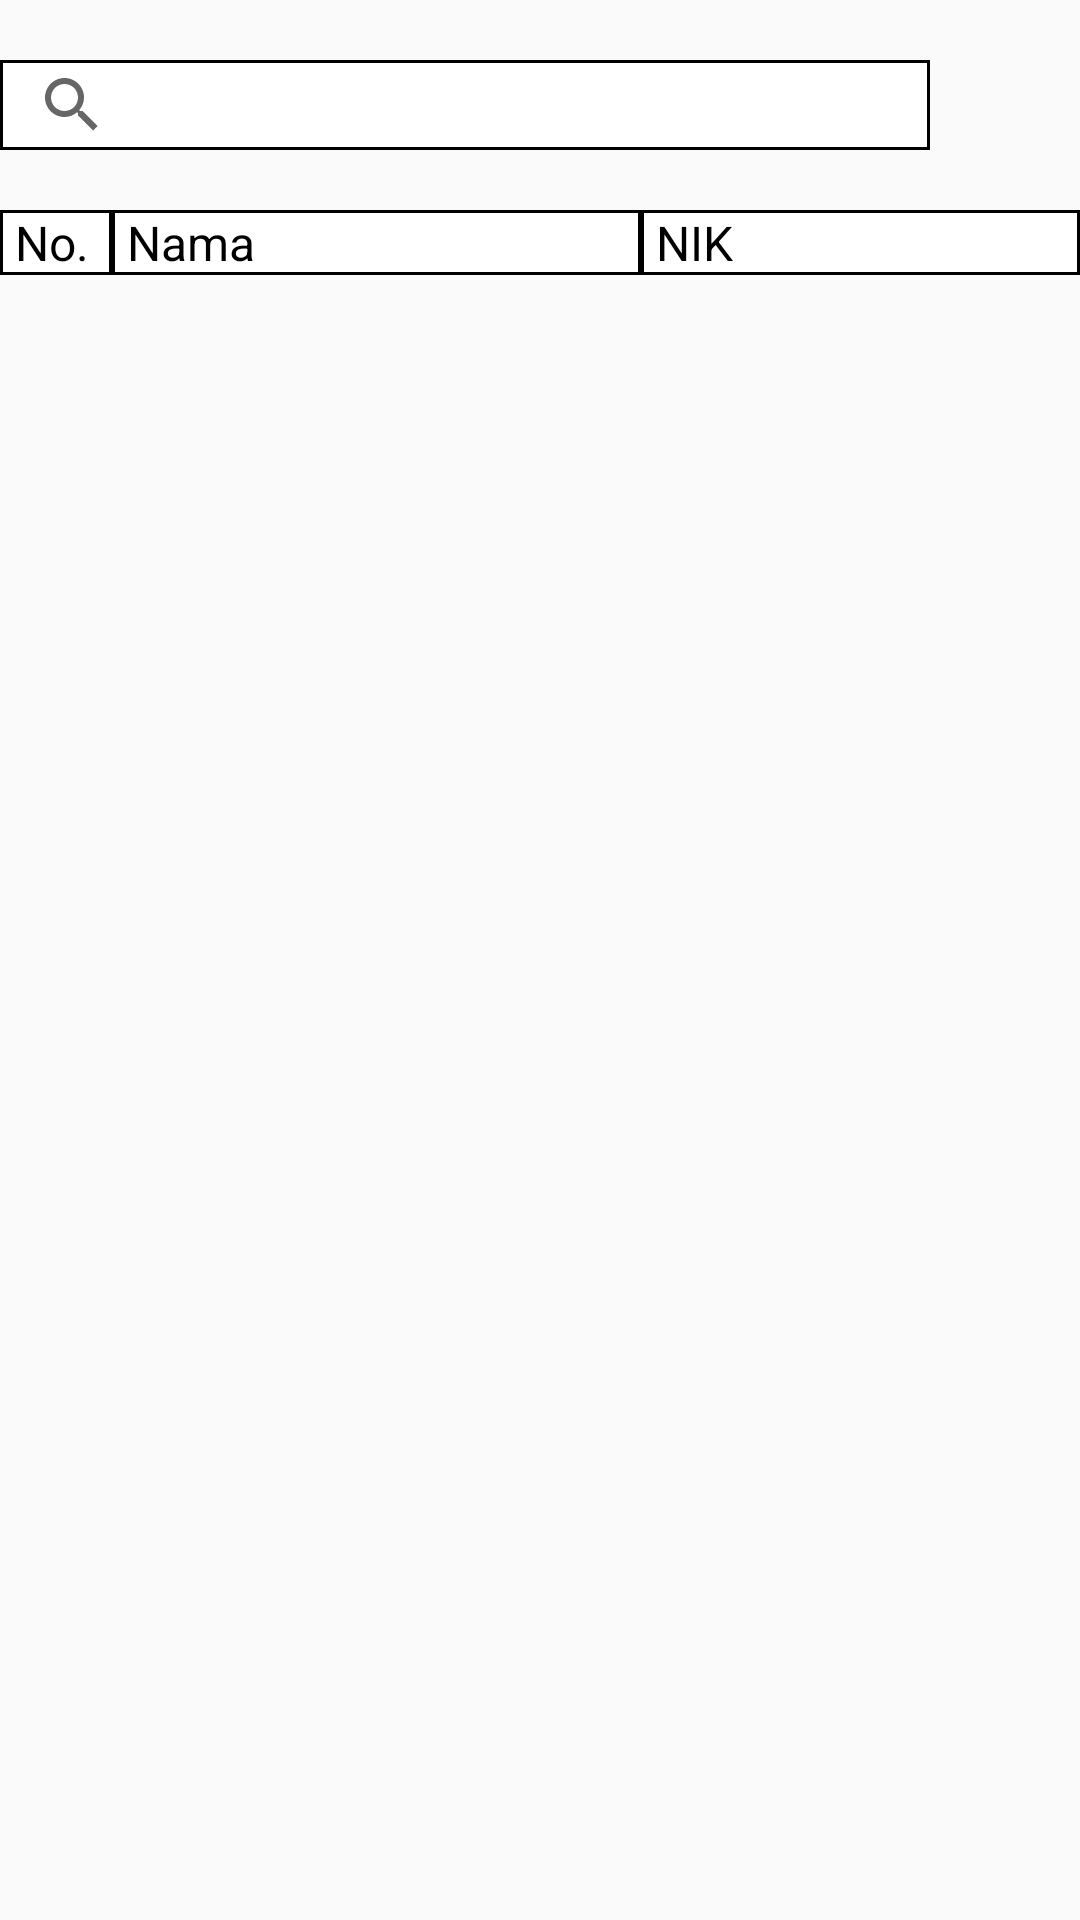

Here is an Android app screen rendered from its layout file. Give the layout XML and the strings, colors and styles it references.
<!-- AndroidManifest.xml: application theme AppTheme -->
<!-- res/layout/activity_admin_pemilih.xml -->
<?xml version="1.0" encoding="utf-8"?>
<LinearLayout xmlns:android="http://schemas.android.com/apk/res/android"
    xmlns:app="http://schemas.android.com/apk/res-auto"
    xmlns:tools="http://schemas.android.com/tools"
    android:layout_width="match_parent"
    android:layout_height="match_parent"
    android:orientation="vertical"
    tools:context=".AdminPemilih">

    <RelativeLayout
        android:layout_width="match_parent"
        android:layout_height="wrap_content">

        <androidx.appcompat.widget.SearchView
            android:id="@+id/searchPemilih"
            android:layout_width="700dp"
            android:layout_height="30dp"
            android:layout_marginTop="20dp"
            android:layout_toLeftOf="@id/ivAddPemilih"
            android:background="@drawable/rectangle"
            app:queryHint="cari NIK" />

        <ImageView
            android:id="@+id/ivAddPemilih"
            android:layout_width="30dp"
            android:layout_height="30dp"
            android:layout_alignParentRight="true"
            android:layout_marginLeft="10dp"
            android:layout_marginTop="20dp"
            android:layout_marginRight="10dp"
            android:onClick="addPemilih"
            android:scaleType="centerCrop"
            android:src="@drawable/icon_add" />
    </RelativeLayout>

    <GridLayout
        android:layout_width="match_parent"
        android:layout_height="wrap_content"
        android:layout_marginTop="20dp"
        android:columnCount="5">

        <TextView
            android:layout_width="9dp"
            android:layout_columnWeight="1"
            android:background="@drawable/rectangle"
            android:paddingLeft="5dp"
            android:text="No."
            android:textColor="#000"
            android:textSize="16sp" />


        <TextView
            android:layout_width="120dp"
            android:layout_columnWeight="2"
            android:background="@drawable/rectangle"
            android:paddingLeft="5dp"
            android:text="Nama"
            android:textColor="#000"
            android:textSize="16sp" />

        <TextView
            android:layout_width="90dp"
            android:layout_height="wrap_content"
            android:layout_columnWeight="2"
            android:background="@drawable/rectangle"
            android:paddingLeft="5dp"
            android:text="NIK"
            android:textColor="#000"
            android:textSize="16sp" />

    </GridLayout>

    <androidx.recyclerview.widget.RecyclerView
        android:id="@+id/rv_containerPemilih"
        android:layout_width="match_parent"
        android:layout_height="wrap_content" />

</LinearLayout>
<!-- resources referenced by this layout -->
<resources>
  <!-- drawable rectangle (drawable) -->
  <?xml version="1.0" encoding="utf-8"?>
  <shape xmlns:android="http://schemas.android.com/apk/res/android">
      <stroke
          android:width="1dp"/>
      <solid
          android:color="#fff"/>
  </shape>
  <style name="AppTheme" parent="Theme.AppCompat.Light.DarkActionBar">
          
          <item name="colorPrimary">@color/colorPrimary</item>
          <item name="colorPrimaryDark">@color/colorPrimaryDark</item>
          <item name="colorAccent">@color/colorAccent</item>
      </style>
  <color name="colorPrimary">#F4070F</color>
  <color name="colorPrimaryDark">#200101</color>
  <color name="colorAccent">#0474FB</color>
</resources>
